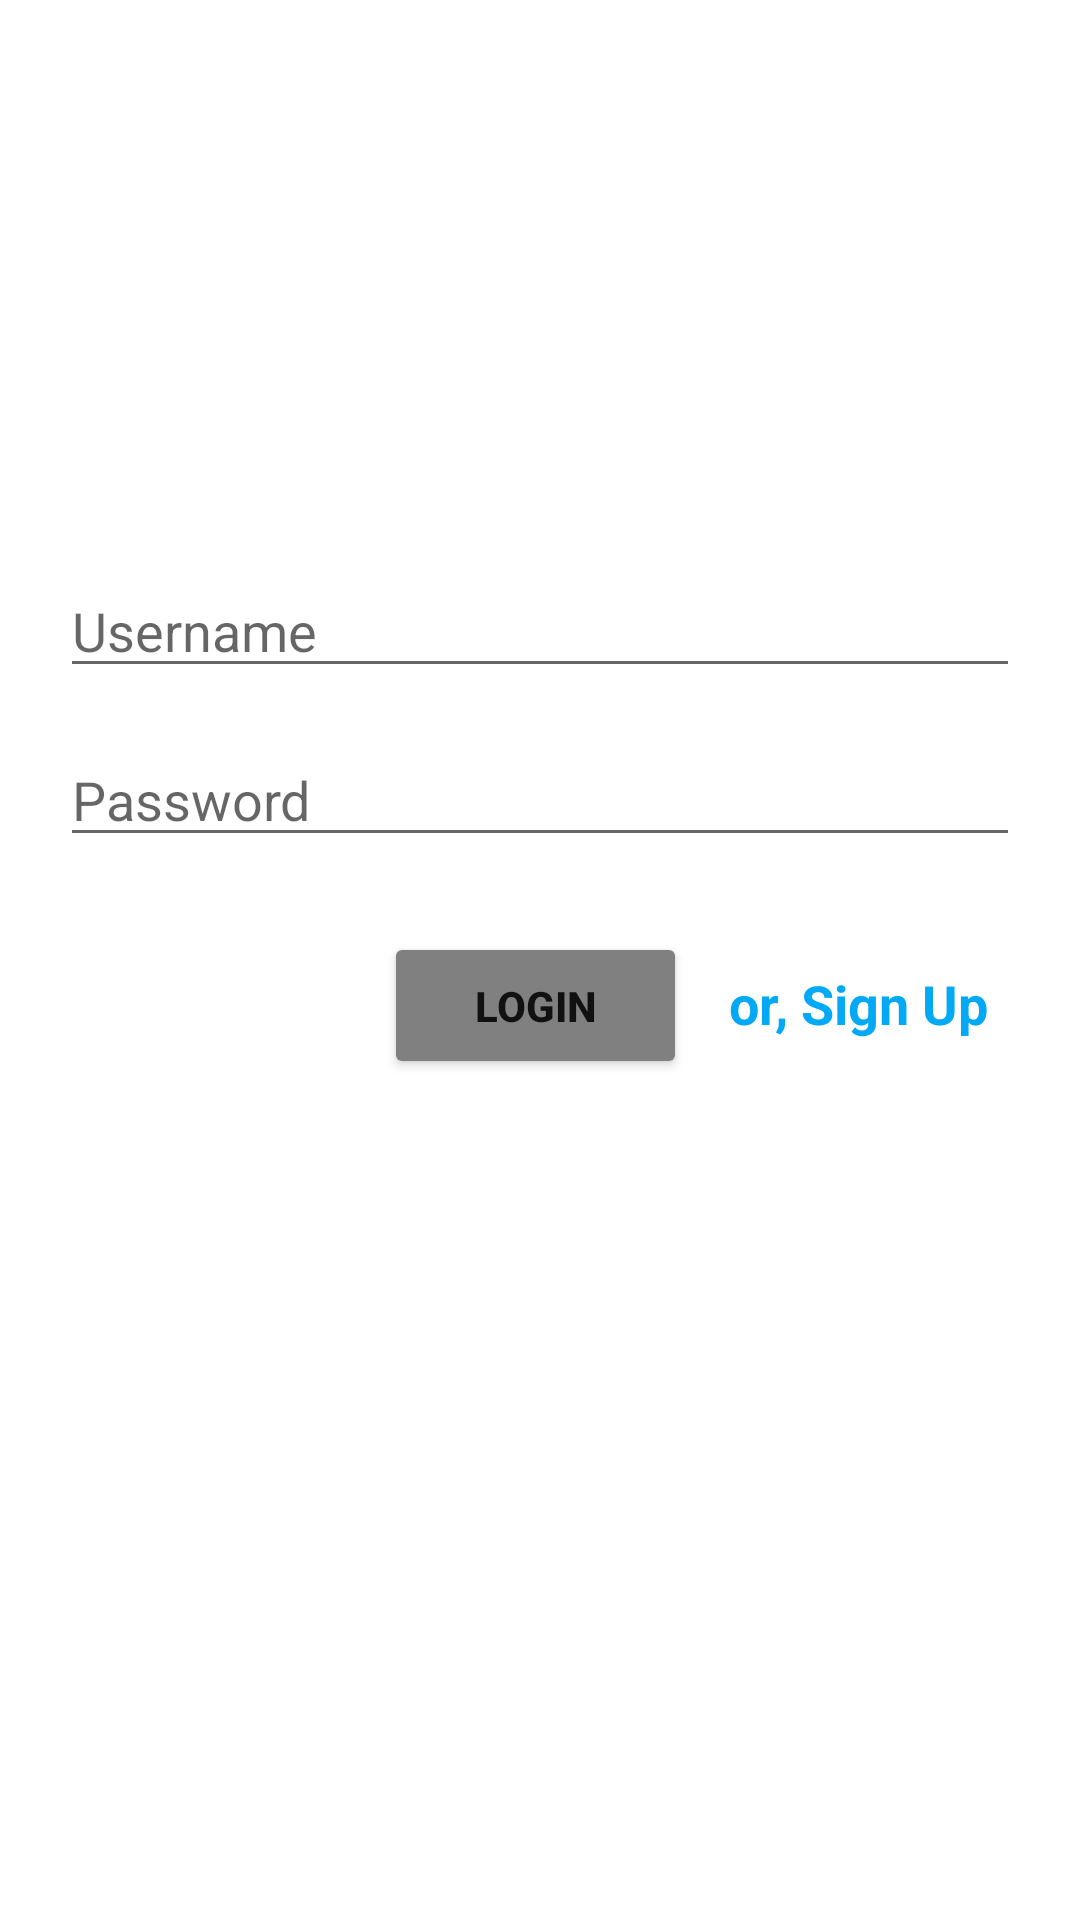

The Android layout XML behind this screen, and the referenced resources:
<!-- AndroidManifest.xml: application theme Theme.ParseProject -->
<!-- res/layout/activity_main.xml -->
<?xml version="1.0" encoding="utf-8"?>
<androidx.constraintlayout.widget.ConstraintLayout xmlns:android="http://schemas.android.com/apk/res/android"
    xmlns:app="http://schemas.android.com/apk/res-auto"
    xmlns:tools="http://schemas.android.com/tools"
    android:id="@+id/constraintLayout"
    android:layout_width="match_parent"
    android:layout_height="match_parent"
    tools:context=".MainActivity">

    <ImageView
        android:id="@+id/logoImageView"
        android:layout_width="123dp"
        android:layout_height="128dp"
        android:layout_marginStart="144dp"
        android:layout_marginTop="20dp"
        android:layout_marginEnd="144dp"
        app:layout_constraintBottom_toTopOf="@+id/userNameEditText"
        app:layout_constraintEnd_toEndOf="parent"
        app:layout_constraintStart_toStartOf="parent"
        app:layout_constraintTop_toTopOf="parent"
        app:srcCompat="@drawable/instaicon" />

    <EditText
        android:id="@+id/userNameEditText"
        android:layout_width="0dp"
        android:layout_height="wrap_content"
        android:layout_marginStart="20dp"
        android:layout_marginTop="40dp"
        android:layout_marginEnd="20dp"
        android:ems="10"
        android:hint="Username"
        android:inputType="textPersonName"
        app:layout_constraintBottom_toTopOf="@+id/passwordEditText"
        app:layout_constraintEnd_toEndOf="parent"
        app:layout_constraintStart_toStartOf="parent"
        app:layout_constraintTop_toBottomOf="@+id/logoImageView" />

    <EditText
        android:id="@+id/passwordEditText"
        android:layout_width="0dp"
        android:layout_height="wrap_content"
        android:layout_marginStart="20dp"
        android:layout_marginTop="15dp"
        android:layout_marginEnd="20dp"
        android:ems="10"
        android:hint="Password"
        android:inputType="textPassword"
        app:layout_constraintEnd_toEndOf="parent"
        app:layout_constraintStart_toStartOf="parent"
        app:layout_constraintTop_toBottomOf="@+id/userNameEditText" />

    <TextView
        android:id="@+id/switchTextView"
        android:layout_width="94dp"
        android:layout_height="48dp"
        android:layout_marginStart="7dp"
        android:layout_marginTop="25dp"
        android:layout_marginEnd="70dp"
        android:gravity="center_vertical"
        android:onClick="switchText"
        android:text="or, Sign Up"
        android:textColor="#03A9F4"
        android:textSize="18sp"
        android:textStyle="bold"
        app:layout_constraintEnd_toEndOf="parent"
        app:layout_constraintStart_toEndOf="@+id/loginOrSignUpButton"
        app:layout_constraintTop_toBottomOf="@+id/passwordEditText" />

    <Button
        android:id="@+id/loginOrSignUpButton"
        android:layout_width="101dp"
        android:layout_height="49dp"
        android:layout_marginStart="175dp"
        android:layout_marginTop="25dp"
        android:layout_marginEnd="7dp"
        android:backgroundTint="#808080"
        android:onClick="LoginOrSignUp"
        android:text="LOGIN"
        android:textSize="14sp"
        android:textStyle="bold"
        app:layout_constraintEnd_toStartOf="@+id/switchTextView"
        app:layout_constraintStart_toStartOf="parent"
        app:layout_constraintTop_toBottomOf="@+id/passwordEditText" />
</androidx.constraintlayout.widget.ConstraintLayout>
<!-- resources referenced by this layout -->
<resources>
  <style name="Theme.ParseProject" parent="Theme.MaterialComponents.DayNight.DarkActionBar">
          
          <item name="colorPrimary">@color/purple_500</item>
          <item name="colorPrimaryVariant">@color/purple_700</item>
          <item name="colorOnPrimary">@color/white</item>
          
          <item name="colorSecondary">@color/teal_200</item>
          <item name="colorSecondaryVariant">@color/teal_700</item>
          <item name="colorOnSecondary">@color/black</item>
          
          <item name="android:statusBarColor" tools:targetApi="l">?attr/colorPrimaryVariant</item>
          
      </style>
  <!-- not gathered from this repository: default colours our renderer supplied (Android Studio template values) -->
  <color name="purple_500">#FF6200EE</color>
  <color name="purple_700">#FF3700B3</color>
  <color name="teal_200">#FF03DAC5</color>
  <color name="teal_700">#FF018786</color>
  <color name="black">#FF000000</color>
  <color name="white">#FFFFFFFF</color>
</resources>
